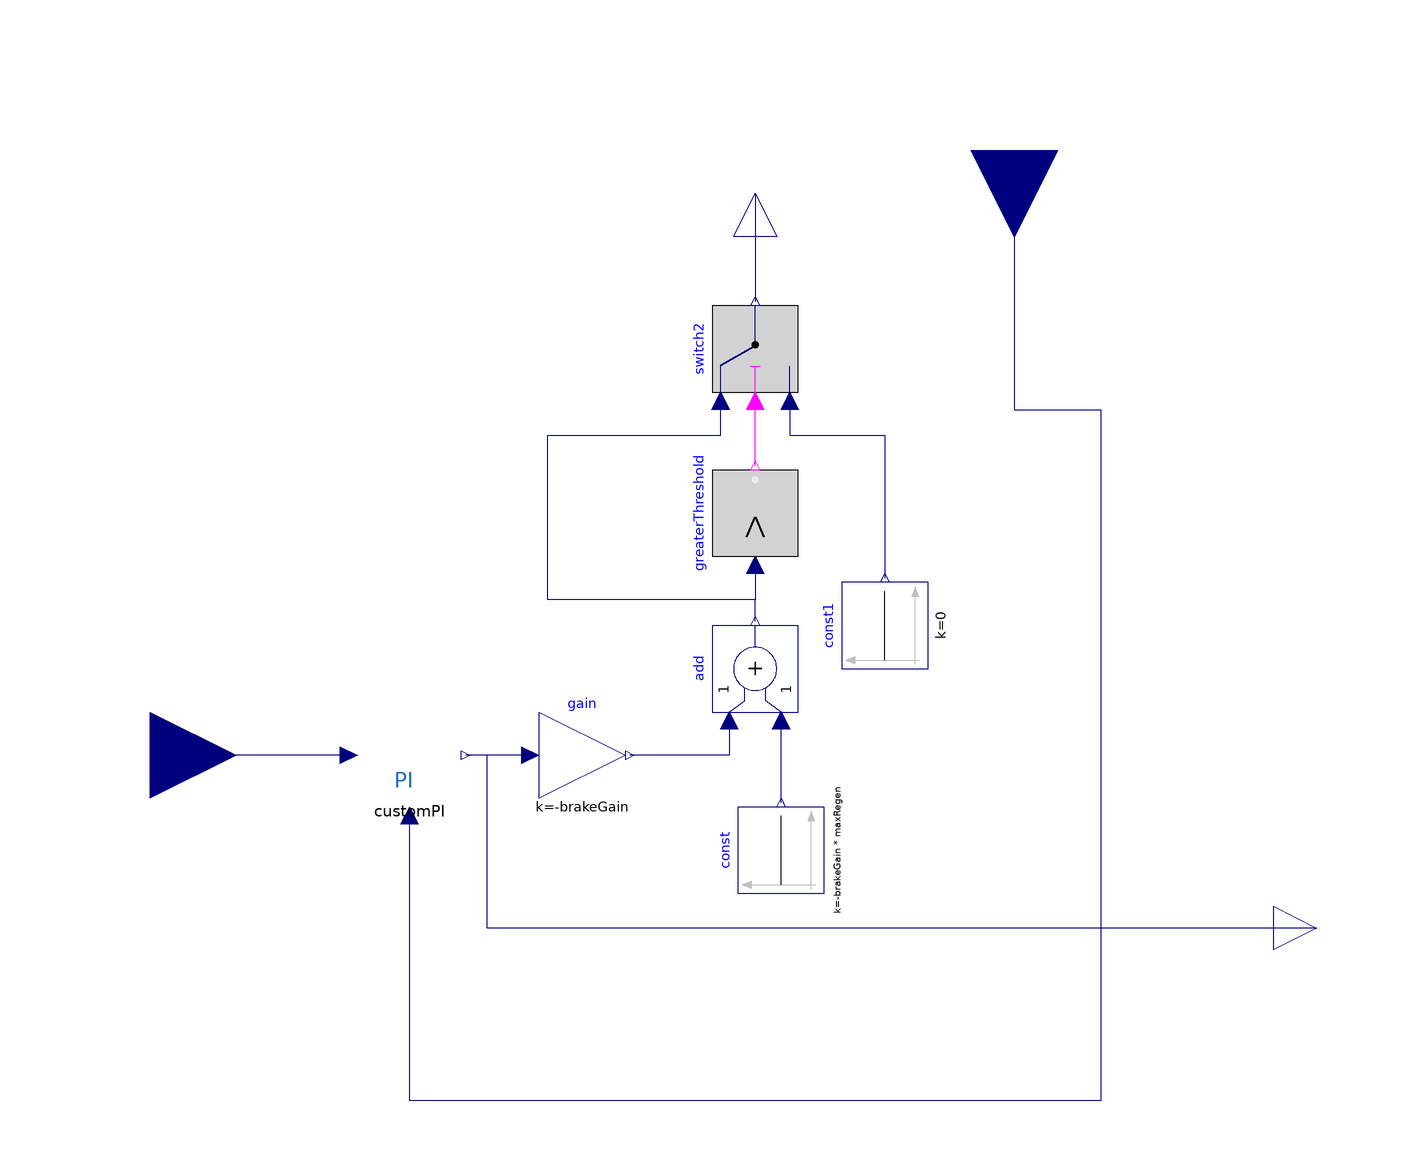

This picture is the connection diagram that the Modelica source below describes through its graphical annotations.

model Enh
    constant Real brakeGain = 0.1;

    extends Partial_Controller;
    Common.customPI customPI(kp=1000, ki=0)
      annotation (Placement(transformation(extent={{-90,-10},{-70,10}})));
    Modelica.Blocks.Math.Gain gain(k=-brakeGain)
      "Greater magnitude increases braking force per unit error" annotation (
        Placement(transformation(
          extent={{-10,-10},{10,10}},
          rotation=0,
          origin={-40,0})));
    Modelica.Blocks.Math.Add add annotation (Placement(transformation(
          extent={{-10,-10},{10,10}},
          rotation=90,
          origin={0,20})));
    Modelica.Blocks.Sources.Constant const(k=-brakeGain*maxRegen)
                                           annotation (Placement(transformation(
          extent={{-10,-10},{10,10}},
          rotation=90,
          origin={6,-22})));
    Modelica.Blocks.Logical.Switch switch2 annotation (Placement(
          transformation(
          extent={{-10,-10},{10,10}},
          rotation=90,
          origin={0,94})));
    Modelica.Blocks.Sources.Constant const1(k=0)
                                           annotation (Placement(transformation(
          extent={{-10,-10},{10,10}},
          rotation=90,
          origin={30,30})));
    Modelica.Blocks.Logical.GreaterThreshold  greaterThreshold
      annotation (Placement(transformation(extent={{-10,-10},{10,10}},
          rotation=90,
          origin={0,56})));
  equation
    connect(torqueRequest,customPI. Out) annotation (Line(points={{130,-40},{
            -62,-40},{-62,0},{-67,0}}, color={0,0,127}));
    connect(vehicleVelocity,customPI. feedbackSignal) annotation (Line(points={{60,140},
            {60,80},{80,80},{80,-80},{-80,-80},{-80,-14}},          color={0,
            0,127}));
    connect(customPI.setPoint, velocityRequest)
      annotation (Line(points={{-94,0},{-140,0}}, color={0,0,127}));
    connect(gain.u,customPI. Out)
      annotation (Line(points={{-52,0},{-67,0}},        color={0,0,127}));
    connect(add.u1,gain. y) annotation (Line(points={{-6,8},{-6,0},{-29,0}},
                  color={0,0,127}));
    connect(const.y,add. u2)
      annotation (Line(points={{6,-11},{6,8}},                 color={0,0,127}));
    connect(add.y, switch2.u1) annotation (Line(points={{0,31},{0,36},{-48,36},
            {-48,74},{-8,74},{-8,82}}, color={0,0,127}));
    connect(switch2.u3, const1.y) annotation (Line(points={{8,82},{8,74},{30,
            74},{30,41}}, color={0,0,127}));
    connect(greaterThreshold.y, switch2.u2)
      annotation (Line(points={{0,67},{0,82}}, color={255,0,255}));
    connect(greaterThreshold.u, switch2.u1) annotation (Line(points={{0,44},{
            0,36},{-48,36},{-48,74},{-8,74},{-8,82}}, color={0,0,127}));
    connect(MechanicalBrakeRequest, switch2.y)
      annotation (Line(points={{0,130},{0,105}}, color={0,0,127}));
  end Enh;